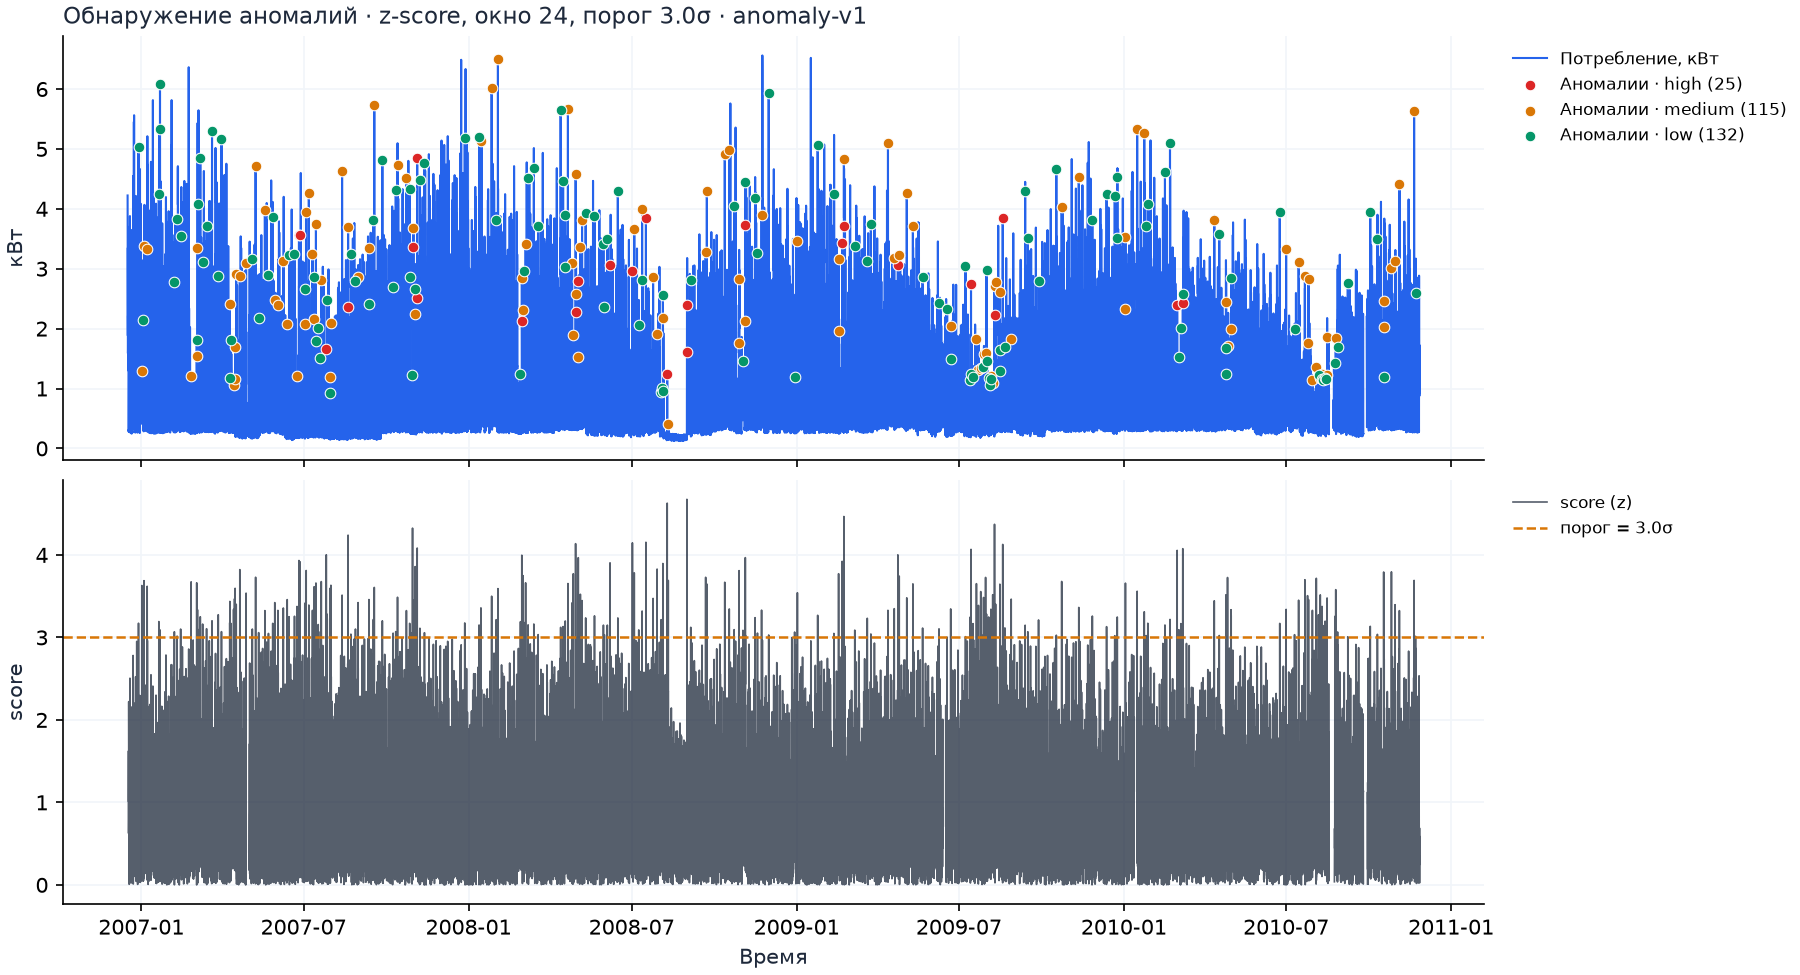

The file beside this chart, header and first rows:
timestamp, value, score, is_anomaly, severity
2006-12-16T17:00:00, 4.223, , False, 
2006-12-16T18:00:00, 3.632, , False, 
2006-12-16T19:00:00, 3.4, , False, 
2006-12-16T20:00:00, 3.269, , False, 
2006-12-16T21:00:00, 3.057, , False, 
2006-12-16T22:00:00, 2.2, , False, 
2006-12-16T23:00:00, 2.062, , False, 
2006-12-17T00:00:00, 1.883, , False, 
2006-12-17T01:00:00, 3.349, , False, 
2006-12-17T02:00:00, 1.587, , False, 
2006-12-17T03:00:00, 1.662, , False, 
2006-12-17T04:00:00, 2.216, , False, 
2006-12-17T05:00:00, 1.997, , False, 
2006-12-17T06:00:00, 1.303, , False, 
2006-12-17T07:00:00, 1.62, , False, 
2006-12-17T08:00:00, 1.891, , False, 
2006-12-17T09:00:00, 2.549, , False, 
2006-12-17T10:00:00, 3.629, , False, 
2006-12-17T11:00:00, 2.471, , False, 
2006-12-17T12:00:00, 1.916, , False, 
2006-12-17T13:00:00, 1.661, , False, 
2006-12-17T14:00:00, 2.093, , False, 
2006-12-17T15:00:00, 2.985, , False, 
2006-12-17T16:00:00, 3.326, 1.017, False, 
2006-12-17T17:00:00, 3.407, 1.251, False, 
2006-12-17T18:00:00, 3.697, 1.624, False, 
2006-12-17T19:00:00, 2.908, 0.6255, False, 
2006-12-17T20:00:00, 3.361, 1.227, False, 
2006-12-17T21:00:00, 3.041, 0.7962, False, 
2006-12-17T22:00:00, 1.518, 1.183, False, 
2006-12-17T23:00:00, 0.4377, 2.221, False, 
2006-12-18T00:00:00, 0.2764, 2.099, False, 
2006-12-18T01:00:00, 0.3133, 1.828, False, 
2006-12-18T02:00:00, 0.2845, 1.694, False, 
2006-12-18T03:00:00, 0.3099, 1.535, False, 
2006-12-18T04:00:00, 1.026, 0.8458, False, 
2006-12-18T05:00:00, 0.2935, 1.359, False, 
2006-12-18T06:00:00, 0.6100, 1.052, False, 
2006-12-18T07:00:00, 2.45, 0.4182, False, 
2006-12-18T08:00:00, 2.082, 0.1125, False, 
2006-12-18T09:00:00, 1.629, 0.2251, False, 
2006-12-18T10:00:00, 1.31, 0.4249, False, 
2006-12-18T11:00:00, 1.562, 0.1790, False, 
2006-12-18T12:00:00, 1.756, 0.0069, False, 
2006-12-18T13:00:00, 1.682, 0.0711, False, 
2006-12-18T14:00:00, 1.733, 0.0146, False, 
2006-12-18T15:00:00, 1.784, 0.0743, False, 
2006-12-18T16:00:00, 1.949, 0.2834, False, 
2006-12-18T17:00:00, 2.155, 0.5524, False, 
2006-12-18T18:00:00, 2.402, 0.9248, False, 
2006-12-18T19:00:00, 2.615, 1.186, False, 
2006-12-18T20:00:00, 3.051, 1.721, False, 
2006-12-18T21:00:00, 2.17, 0.8213, False, 
2006-12-18T22:00:00, 1.739, 0.3004, False, 
2006-12-18T23:00:00, 1.547, 0.0206, False, 
2006-12-19T00:00:00, 0.8371, 0.9096, False, 
2006-12-19T01:00:00, 0.3530, 1.531, False, 
2006-12-19T02:00:00, 0.3272, 1.573, False, 
2006-12-19T03:00:00, 0.3083, 1.596, False, 
2006-12-19T04:00:00, 0.3278, 1.472, False, 
... 34,529 more rows
